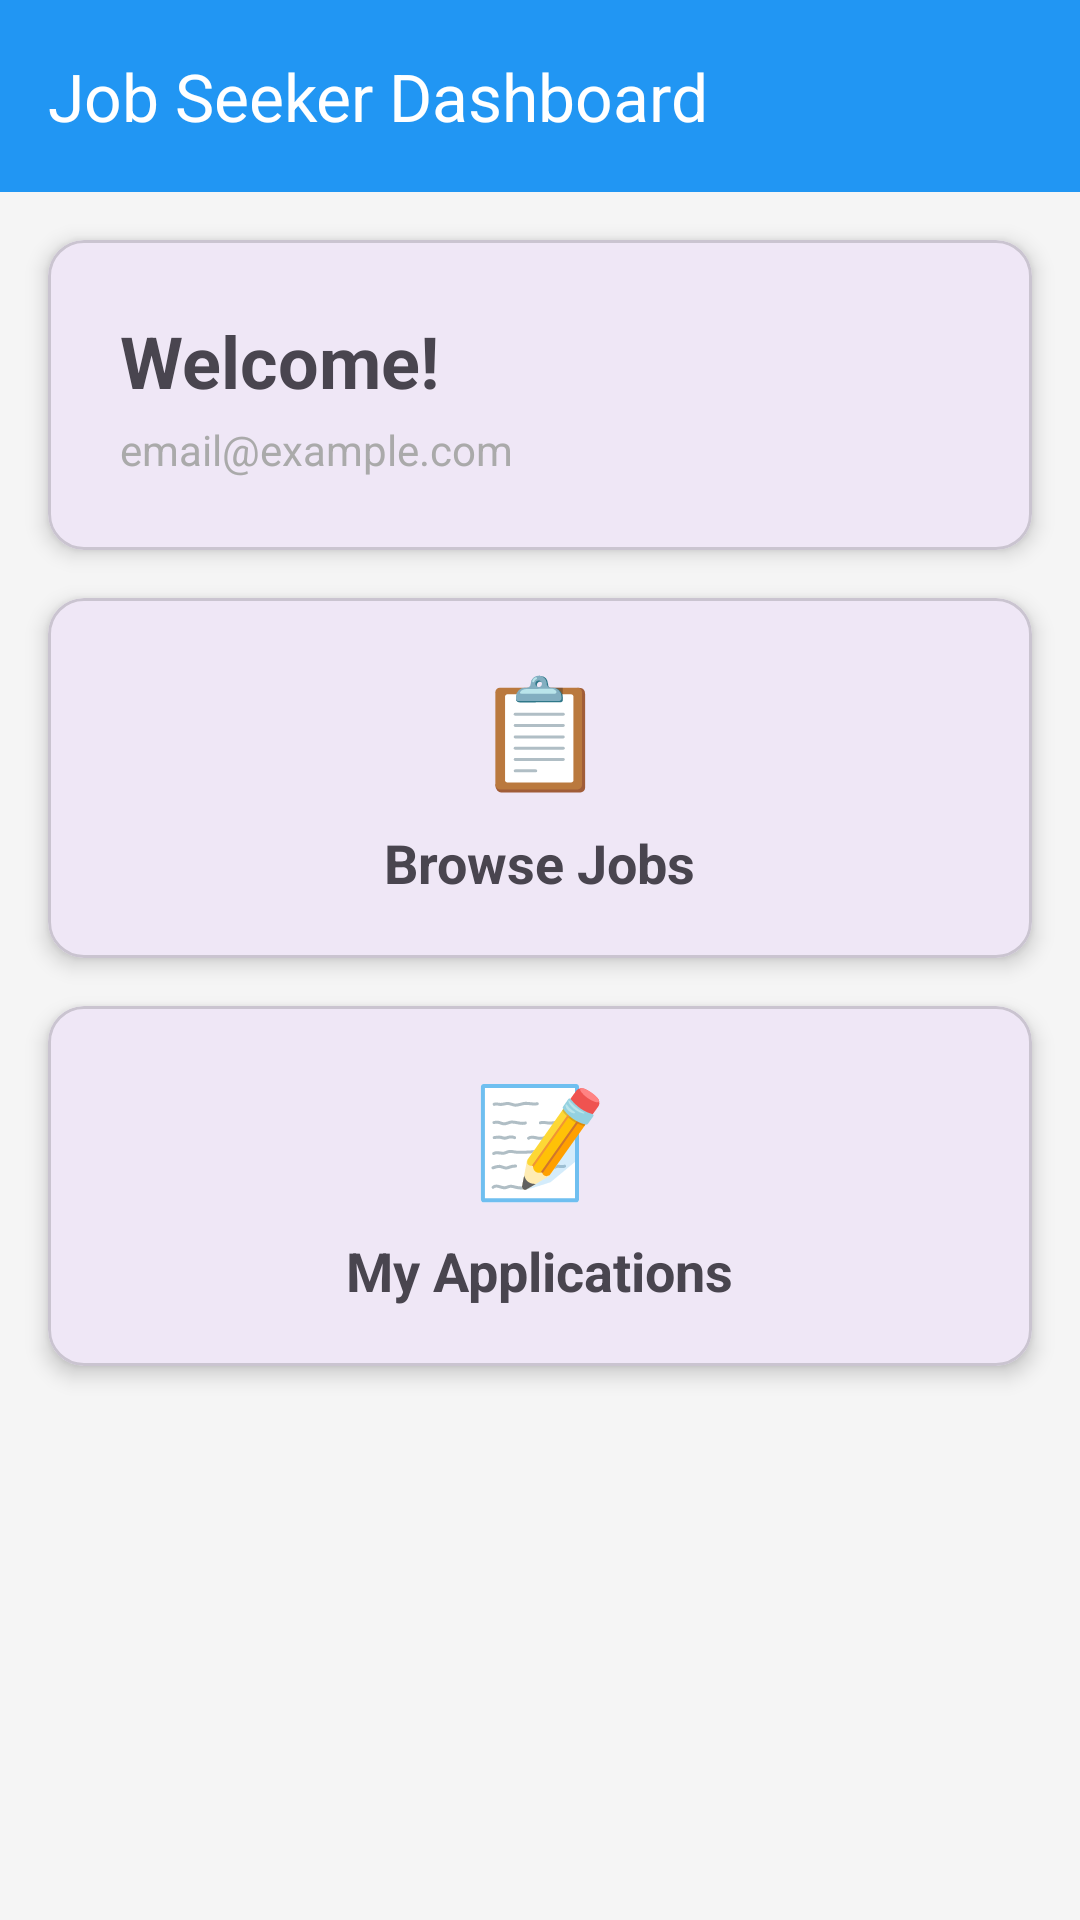

This screen was rendered from an Android layout file. Write that file and the resources it references.
<!-- AndroidManifest.xml: application theme Theme.Joblink -->
<!-- res/layout/activity_seeker_dashboard.xml -->
<?xml version="1.0" encoding="utf-8"?>
<androidx.constraintlayout.widget.ConstraintLayout xmlns:android="http://schemas.android.com/apk/res/android"
    xmlns:app="http://schemas.android.com/apk/res-auto"
    android:layout_width="match_parent"
    android:layout_height="match_parent"
    android:background="#F5F5F5">

    
    <com.google.android.material.appbar.MaterialToolbar
        android:id="@+id/toolbar"
        android:layout_width="0dp"
        android:layout_height="?attr/actionBarSize"
        android:background="#2196F3"
        android:elevation="4dp"
        app:layout_constraintEnd_toEndOf="parent"
        app:layout_constraintStart_toStartOf="parent"
        app:layout_constraintTop_toTopOf="parent"
        app:title="Job Seeker Dashboard"
        app:titleTextColor="@android:color/white" />

    <com.google.android.material.card.MaterialCardView
        android:id="@+id/profileCard"
        android:layout_width="0dp"
        android:layout_height="wrap_content"
        android:layout_margin="16dp"
        app:cardElevation="4dp"
        app:cardCornerRadius="12dp"
        app:layout_constraintTop_toBottomOf="@id/toolbar"
        app:layout_constraintStart_toStartOf="parent"
        app:layout_constraintEnd_toEndOf="parent">

        <LinearLayout
            android:layout_width="match_parent"
            android:layout_height="wrap_content"
            android:orientation="vertical"
            android:padding="24dp">

            <TextView
                android:id="@+id/welcomeText"
                android:layout_width="wrap_content"
                android:layout_height="wrap_content"
                android:text="Welcome!"
                android:textSize="24sp"
                android:textStyle="bold"/>

            <TextView
                android:id="@+id/emailText"
                android:layout_width="wrap_content"
                android:layout_height="wrap_content"
                android:text="email@example.com"
                android:textSize="14sp"
                android:layout_marginTop="4dp"
                android:textColor="@android:color/darker_gray"/>

        </LinearLayout>

    </com.google.android.material.card.MaterialCardView>

    <com.google.android.material.card.MaterialCardView
        android:id="@+id/browseJobsCard"
        android:layout_width="0dp"
        android:layout_height="120dp"
        android:layout_marginStart="16dp"
        android:layout_marginEnd="16dp"
        android:layout_marginTop="16dp"
        app:cardElevation="4dp"
        app:cardCornerRadius="12dp"
        android:clickable="true"
        android:focusable="true"
        android:foreground="?attr/selectableItemBackground"
        app:layout_constraintTop_toBottomOf="@id/profileCard"
        app:layout_constraintStart_toStartOf="parent"
        app:layout_constraintEnd_toEndOf="parent">

        <LinearLayout
            android:layout_width="match_parent"
            android:layout_height="match_parent"
            android:orientation="vertical"
            android:gravity="center"
            android:padding="16dp">

            <TextView
                android:layout_width="wrap_content"
                android:layout_height="wrap_content"
                android:text="📋"
                android:textSize="36sp"/>

            <TextView
                android:layout_width="wrap_content"
                android:layout_height="wrap_content"
                android:text="Browse Jobs"
                android:textSize="18sp"
                android:textStyle="bold"
                android:layout_marginTop="8dp"/>

        </LinearLayout>

    </com.google.android.material.card.MaterialCardView>

    <com.google.android.material.card.MaterialCardView
        android:id="@+id/myApplicationsCard"
        android:layout_width="0dp"
        android:layout_height="120dp"
        android:layout_marginStart="16dp"
        android:layout_marginEnd="16dp"
        android:layout_marginTop="16dp"
        app:cardElevation="4dp"
        app:cardCornerRadius="12dp"
        android:clickable="true"
        android:focusable="true"
        android:foreground="?attr/selectableItemBackground"
        app:layout_constraintTop_toBottomOf="@id/browseJobsCard"
        app:layout_constraintStart_toStartOf="parent"
        app:layout_constraintEnd_toEndOf="parent">

        <LinearLayout
            android:layout_width="match_parent"
            android:layout_height="match_parent"
            android:orientation="vertical"
            android:gravity="center"
            android:padding="16dp">

            <TextView
                android:layout_width="wrap_content"
                android:layout_height="wrap_content"
                android:text="📝"
                android:textSize="36sp"/>

            <TextView
                android:layout_width="wrap_content"
                android:layout_height="wrap_content"
                android:text="My Applications"
                android:textSize="18sp"
                android:textStyle="bold"
                android:layout_marginTop="8dp"/>

        </LinearLayout>

    </com.google.android.material.card.MaterialCardView>

</androidx.constraintlayout.widget.ConstraintLayout>
<!-- resources referenced by this layout -->
<resources>
  <style name="Theme.Joblink" parent="Base.Theme.Joblink" />
  <style name="Base.Theme.Joblink" parent="Theme.Material3.DayNight.NoActionBar">
          
          
  
          
          <item name="android:windowFullscreen">false</item>
          <item name="android:fitsSystemWindows">true</item>
  
          
          <item name="android:statusBarColor">@color/material_dynamic_primary40</item>
          <item name="android:windowLightStatusBar">true</item>
      </style>
</resources>
